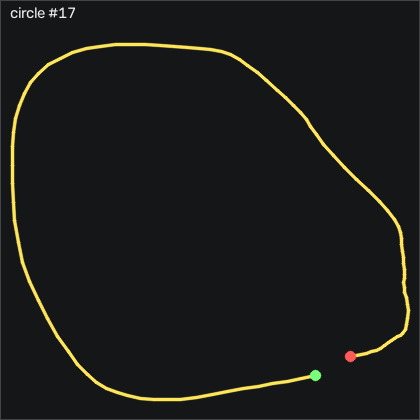

The file beside this chart, header and first rows:
t_s, ax, ay, az, gx, gy, gz, seq
0.00000, -1.06, 0.04600, 0.05100, -66.01, 14.66, 27.47, 13844
0.01000, -1.03, 0.05600, 0.03700, -65.06, 12.19, 31.16, 13845
0.02000, -1.01, 0.07200, 0.02600, -64.85, 11.4, 31.86, 13846
0.03000, -1.008, 0.07500, 0.02700, -66.04, 11.46, 32.29, 13847
0.04000, -1.014, 0.04900, 0.02500, -68.36, 12.41, 32.99, 13848
0.05000, -1.045, 0.00500, 0.03000, -70.25, 13.2, 34.61, 13849
0.06000, -1.085, -0.03800, 0.03600, -70.7, 12.77, 35.71, 13850
0.07000, -1.136, -0.07800, 0.05000, -69.88, 11, 36.01, 13851
0.08100, -1.178, -0.101, 0.04900, -67.9, 7.833, 37.23, 13852
0.09000, -1.191, -0.105, 0.05400, -65.12, 3.138, 42.26, 13853
0.1, -1.187, -0.09900, 0.05800, -61.83, -1.404, 47.11, 13854
0.11, -1.196, -0.08800, 0.06700, -58.78, -5.429, 47.78, 13855
0.121, -1.212, -0.09000, 0.06200, -55.92, -9.575, 44, 13856
0.13, -1.235, -0.07800, 0.06100, -52.14, -14.45, 38.33, 13857
0.14, -1.273, -0.03300, 0.06100, -47.66, -19.85, 31.8, 13858
0.15, -1.316, 0.01500, 0.05200, -44.27, -27.01, 24.43, 13859
0.16, -1.349, 0.02800, 0.05300, -42.62, -36.04, 19.33, 13860
0.17, -1.354, 0.02200, 0.06100, -43.02, -46.68, 15.58, 13861
0.18, -1.319, 0.00200, 0.09400, -44.58, -58.48, 15.1, 13862
0.19, -1.249, -0.06200, 0.07700, -46.31, -70.09, 18.63, 13863
0.2, -1.167, -0.09800, 0.119, -45.73, -78.75, 17.72, 13864
0.21, -1.112, -0.154, 0.148, -43.72, -83.9, 10.13, 13865
0.22, -1.082, -0.214, 0.15, -38.75, -86.5, 1.042, 13866
0.23, -1.077, -0.225, 0.185, -30.58, -87.14, -7.403, 13867
0.24, -1.082, -0.262, 0.214, -22.38, -88.17, -10.39, 13868
0.251, -1.017, -0.268, 0.2, -14.58, -90.4, -8.989, 13869
0.26, -0.953, -0.248, 0.231, -7.533, -90.06, -2.556, 13870
0.27, -0.895, -0.249, 0.244, -3.783, -87.11, 4.091, 13871
0.28, -0.854, -0.257, 0.247, -0.8255, -82.62, 9.182, 13872
0.291, -0.802, -0.253, 0.266, 2.589, -77.81, 11.77, 13873
0.3, -0.753, -0.245, 0.282, 5.76, -72.65, 11.74, 13874
0.31, -0.734, -0.333, 0.314, 9.114, -64.64, 13.24, 13875
0.32, -0.717, -0.333, 0.326, 15.55, -59.21, 15.55, 13876
0.33, -0.688, -0.345, 0.341, 22.28, -54.06, 18.18, 13877
0.34, -0.649, -0.325, 0.343, 29.78, -48.75, 18.72, 13878
0.35, -0.623, -0.288, 0.341, 37.74, -42.78, 17.23, 13879
0.36, -0.606, -0.232, 0.336, 45.55, -36.86, 11.99, 13880
0.37, -0.592, -0.188, 0.33, 52.01, -31.01, 2.749, 13881
0.38, -0.591, -0.163, 0.329, 56.64, -24.79, -6.336, 13882
0.39, -0.61, -0.135, 0.32, 60.39, -18.39, -12.37, 13883
0.4, -0.645, -0.09100, 0.318, 63.9, -11.65, -19.93, 13884
0.41, -0.683, -0.04300, 0.305, 66.98, -5.764, -27.95, 13885
0.421, -0.724, 0.01600, 0.292, 68.81, -1.618, -33.11, 13886
0.43, -0.747, 0.05700, 0.287, 68.93, 1.339, -35.12, 13887
0.44, -0.766, 0.102, 0.289, 67.41, 2.986, -34.57, 13888
0.45, -0.773, 0.144, 0.277, 64.3, 4.022, -29.66, 13889
0.46, -0.763, 0.186, 0.272, 60.42, 4.297, -21.4, 13890
0.47, -0.724, 0.223, 0.261, 55.67, 4.541, -12.28, 13891
0.48, -0.685, 0.224, 0.252, 50.36, 6.492, -5.391, 13892
0.49, -0.652, 0.221, 0.255, 45.73, 9.48, -3.714, 13893
0.5, -0.639, 0.194, 0.255, 41.92, 13.99, -8.349, 13894
0.51, -0.672, 0.154, 0.248, 39.97, 20.52, -19.42, 13895
0.52, -0.74, 0.13, 0.257, 40.3, 27.89, -30.85, 13896
0.53, -0.818, 0.115, 0.245, 41.55, 33.69, -32.74, 13897
0.54, -0.864, 0.141, 0.231, 42.95, 36.8, -24.75, 13898
0.551, -0.891, 0.195, 0.23, 43.08, 38.05, -14.81, 13899
0.56, -0.898, 0.245, 0.222, 41.13, 37.59, -7.952, 13900
0.57, -0.864, 0.27, 0.217, 37.31, 35.3, -3.653, 13901
0.58, -0.789, 0.24, 0.234, 31.58, 32.13, -1.245, 13902
0.591, -0.731, 0.145, 0.261, 25.39, 31.16, -2.19, 13903
... 43 more rows
